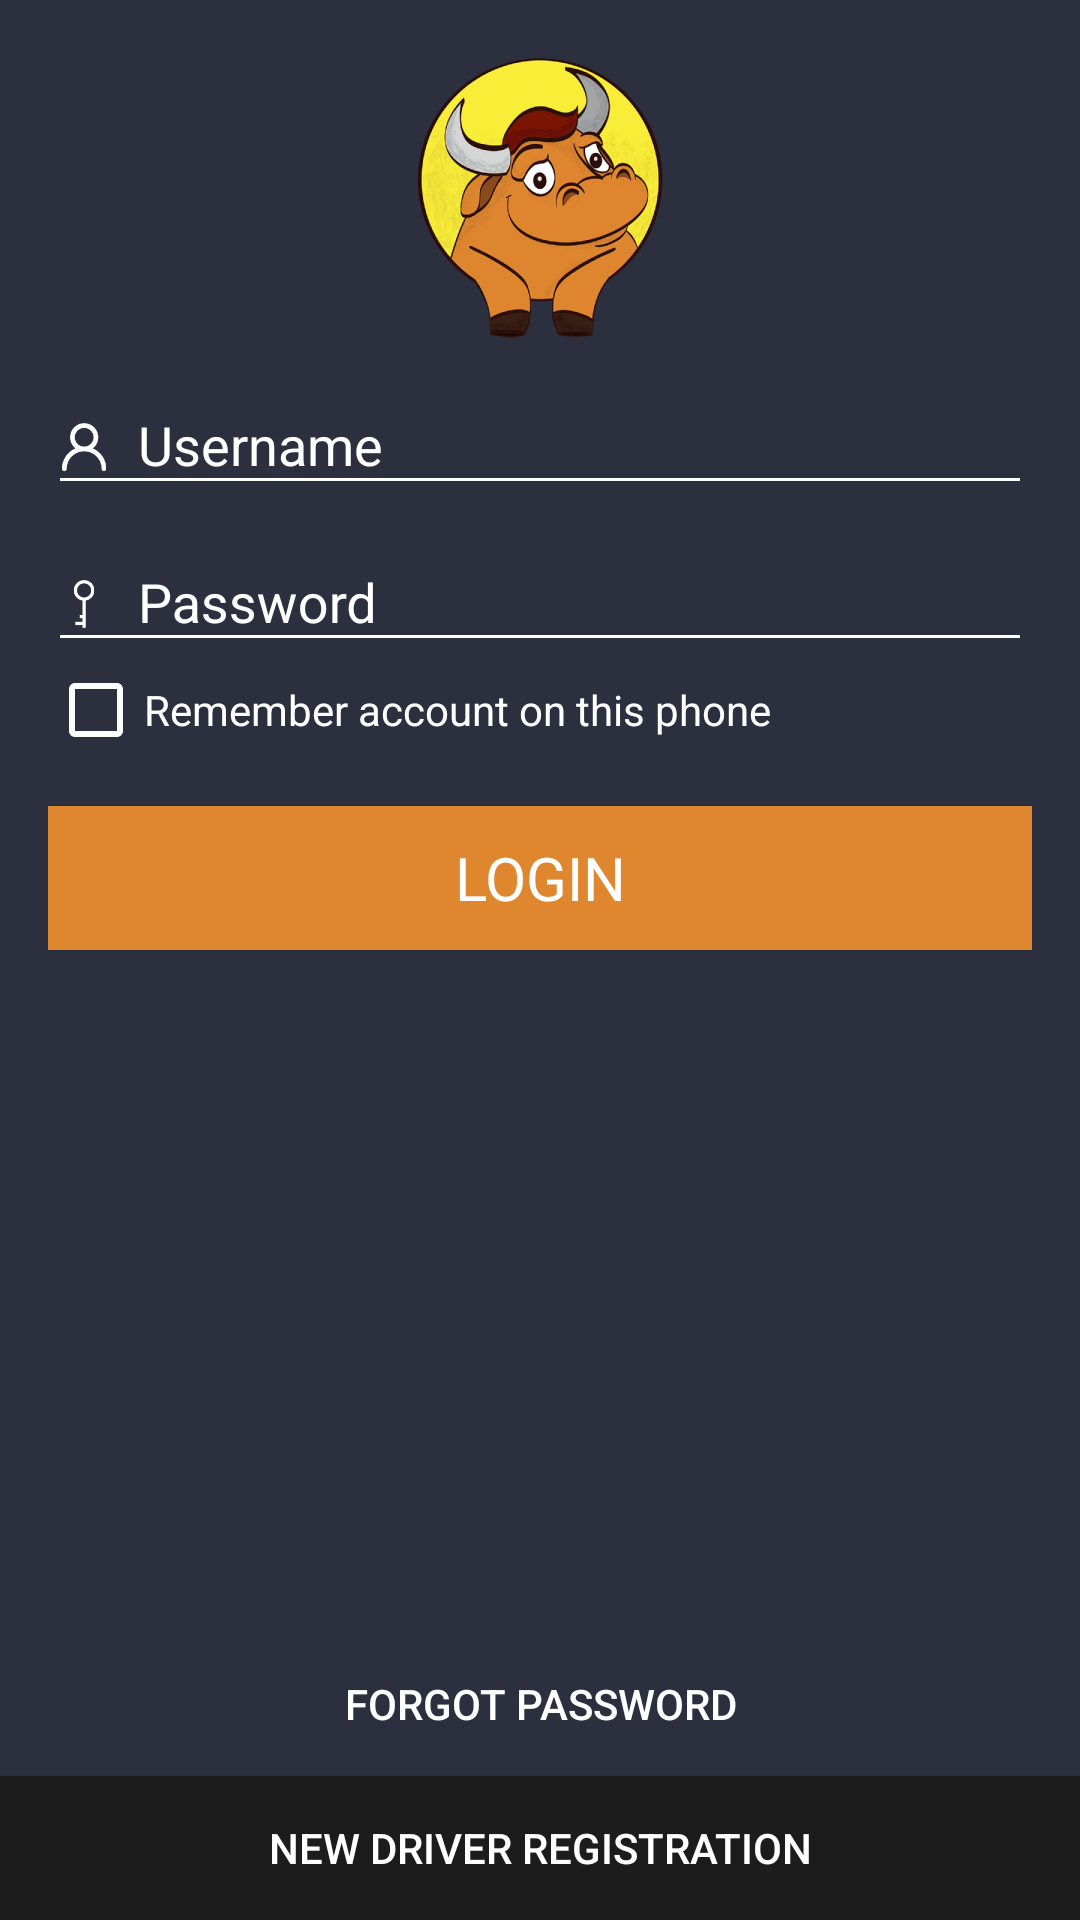

Reconstruct the res/layout file that produces this screen, plus the resources it refers to.
<!-- AndroidManifest.xml: application theme AppTheme -->
<!-- res/layout/activity_login.xml -->
<LinearLayout xmlns:android="http://schemas.android.com/apk/res/android"
    xmlns:tools="http://schemas.android.com/tools"
    android:layout_width="match_parent"
    android:layout_height="match_parent"
    android:background="@color/background_material_light"
    android:orientation="vertical"
    android:focusable="true"
    android:focusableInTouchMode="true"
    tools:context=".LoginActivity"
    android:id="@+id/loginLayout">

    
    <ProgressBar
        android:id="@+id/login_progress"
        style="?android:attr/progressBarStyleLarge"
        android:layout_width="wrap_content"
        android:layout_height="wrap_content"
        android:layout_gravity="center"
        android:layout_marginBottom="8dp"
        android:visibility="gone" />

    <ScrollView
        android:id="@+id/login_form"
        android:layout_width="match_parent"
        android:layout_height="fill_parent"
        android:layout_margin="@dimen/activity_vertical_margin"
        android:layout_weight="2">

        <LinearLayout
            android:id="@+id/email_login_form"
            android:layout_width="match_parent"
            android:layout_height="wrap_content"
            android:gravity="center_vertical"
            android:nestedScrollingEnabled="false"
            android:orientation="vertical">

            <ImageView
                android:id="@+id/imageLogo"
                android:layout_width="wrap_content"
                android:layout_height="wrap_content"
                android:layout_gravity="center_horizontal"
                android:contentDescription="@string/app_name"
                android:src="@drawable/ic_logo" />

            <android.support.design.widget.TextInputLayout
                android:layout_width="match_parent"
                android:layout_height="wrap_content"
                android:textColorHint="@color/foregroundLoginTextColor">

                <EditText
                    android:id="@+id/username"
                    android:layout_width="match_parent"
                    android:layout_height="wrap_content"
                    android:hint="@string/prompt_username"
                    android:imeActionId="@+id/next"
                    android:imeOptions="actionNext"
                    android:inputType="text"
                    android:maxLines="1"
                    android:singleLine="true"
                    android:drawableLeft="@drawable/ic_person"
                    android:drawablePadding="@dimen/edit_text_padding_left"
                    android:theme="@style/EditTextTheme" />

            </android.support.design.widget.TextInputLayout>

            <android.support.design.widget.TextInputLayout
                android:layout_width="match_parent"
                android:layout_height="wrap_content"
                android:textColorHint="@color/foregroundLoginTextColor">

                <EditText
                    android:id="@+id/password"
                    android:layout_width="match_parent"
                    android:layout_height="wrap_content"
                    android:hint="@string/prompt_password"
                    android:imeActionId="@+id/login"
                    android:imeOptions="actionUnspecified"
                    android:inputType="textPassword"
                    android:maxLines="1"
                    android:singleLine="true"
                    android:drawableLeft="@drawable/ic_key"
                    android:drawablePadding="@dimen/edit_text_padding_left"
                    android:theme="@style/EditTextTheme" />

            </android.support.design.widget.TextInputLayout>

            <CheckBox
                android:layout_width="wrap_content"
                android:layout_height="wrap_content"
                android:textColor="@color/foregroundLoginTextColor"
                android:buttonTint="@color/foregroundLoginTextColor"
                android:text="@string/prompt_remember_credential"
                android:id="@+id/rememberMe" />

            <Button
                android:id="@+id/staff_sign_in_button"
                style="?android:textAppearanceSmall"
                android:layout_width="match_parent"
                android:layout_height="wrap_content"
                android:layout_marginTop="16dp"
                android:background="@color/backgroundStaffLogin"
                android:text="@string/action_staff_sign_in"
                android:textColor="@color/foregroundButton"
                android:textSize="@dimen/button_text_size" />

        </LinearLayout>
    </ScrollView>

    <Button
        android:id="@+id/forgot_password_button"
        android:layout_width="fill_parent"
        android:layout_height="wrap_content"
        android:layout_gravity="bottom|center_horizontal"
        android:background="#00000000"
        android:text="@string/action_forgot_password"
        android:textColor="@color/foregroundButton" />

    <Button
        android:id="@+id/register_button"
        android:layout_width="match_parent"
        android:layout_height="wrap_content"
        android:layout_gravity="bottom|center_horizontal"
        android:background="#1c1c1c"
        android:text="@string/action_register_driver"
        android:textColor="@color/foregroundButton" />

</LinearLayout>
<!-- resources referenced by this layout -->
<resources>
  <color name="backgroundStaffLogin">#df872f</color>
  <color name="background_material_light">#2b2f3e</color>
  <color name="foregroundButton">#ffffff</color>
  <color name="foregroundLoginTextColor">#ffffff</color>
  <dimen name="activity_vertical_margin">16dp</dimen>
  <dimen name="button_text_size">20dp</dimen>
  <dimen name="edit_text_padding_left">10dp</dimen>
  <!-- drawable ic_key: png bitmap (drawable-hdpi, 463 bytes) -->
  <!-- drawable ic_logo: png bitmap (drawable-hdpi, 23302 bytes) -->
  <!-- drawable ic_person: png bitmap (drawable-hdpi, 742 bytes) -->
  <string name="action_forgot_password">Forgot Password</string>
  <string name="action_register_driver">New Driver Registration</string>
  <string name="action_staff_sign_in">LOGIN</string>
  <string name="app_name">Roadbull for Driver</string>
  <string name="prompt_password">Password</string>
  <string name="prompt_remember_credential">Remember account on this phone</string>
  <string name="prompt_username">Username</string>
  <style name="EditTextTheme">
          
          <item name="colorControlNormal">#ffffff</item>
          <item name="colorControlActivated">#ffffff</item>
          <item name="colorControlHighlight">#ffffff</item>
          <item name="android:textColor">#ffffff</item>
      </style>
  <style name="AppTheme" parent="Theme.AppCompat.Light.DarkActionBar">
          
          <item name="colorPrimary">@color/colorPrimary</item>
          <item name="colorPrimaryDark">@color/colorPrimaryDark</item>
          <item name="colorAccent">@color/colorAccent</item>
          <item name="alertDialogTheme">@style/AppCompatAlertDialogStyle</item>
      </style>
  <color name="colorPrimary">#213f79</color>
  <color name="colorPrimaryDark">#213f79</color>
  <color name="colorAccent">#ffffff</color>
  <style name="AppCompatAlertDialogStyle" parent="Theme.AppCompat.Light.Dialog.Alert">
          <item name="colorAccent">#FFCC00</item>
          <item name="android:textColorPrimary">#FFFFFF</item>
          <item name="android:background">#5fa3d0</item>
      </style>
</resources>
